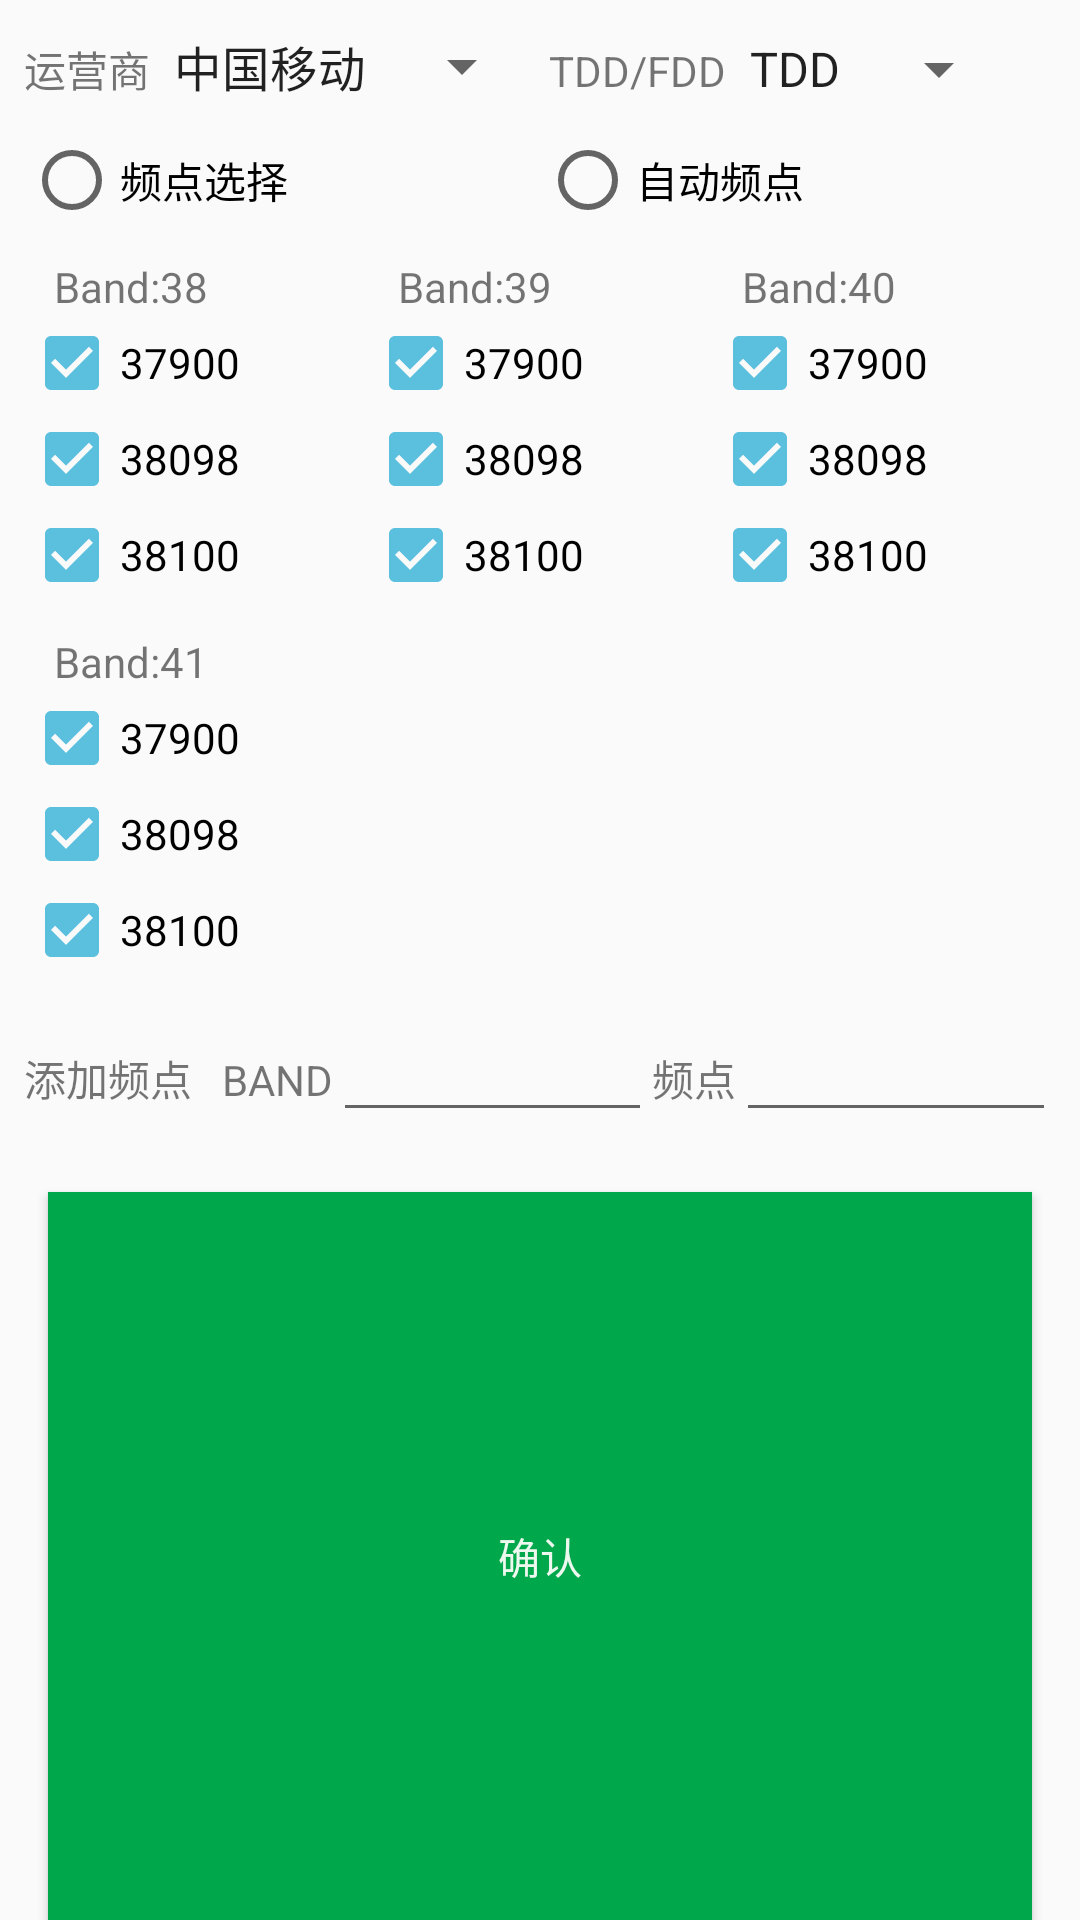

Android layout source for this screen:
<!-- AndroidManifest.xml: application theme AppTheme -->
<!-- res/layout/fragment_mode.xml -->
<LinearLayout xmlns:android="http://schemas.android.com/apk/res/android"
    xmlns:tools="http://schemas.android.com/tools"
    android:layout_width="match_parent"
    android:layout_height="match_parent"
    android:orientation="vertical"
    tools:context="com.dtm.locationsys.fragment.ModeFragment">

    <LinearLayout
        android:layout_width="match_parent"
        android:layout_height="match_parent"
        android:layout_marginLeft="@dimen/page_margin_left"
        android:layout_marginRight="@dimen/page_margin_right"
        android:orientation="vertical">

        <LinearLayout
            android:layout_width="match_parent"
            android:layout_height="wrap_content"
            android:layout_marginTop="10dp"
            android:layout_marginBottom="10dp"
            android:orientation="horizontal">
            
            <TextView
                android:layout_width="wrap_content"
                android:layout_height="wrap_content"
                android:text="@string/operator" />

            <Spinner
                android:id="@+id/spinnerOperator"
                android:layout_width="wrap_content"
                android:layout_height="wrap_content"
                android:entries="@array/operatorList" />

            
            <TextView
                android:layout_width="wrap_content"
                android:layout_height="wrap_content"
                android:layout_marginLeft="5dp"
                android:text="@string/tdd_fdd" />

            <Spinner
                android:id="@+id/spinnerTddFdd"
                android:layout_width="wrap_content"
                android:layout_height="wrap_content"
                android:entries="@array/tddFddList" />
        </LinearLayout>
        
        <LinearLayout
            android:layout_width="match_parent"
            android:layout_height="wrap_content"
            android:orientation="horizontal">

            <RadioGroup
                android:layout_width="match_parent"
                android:layout_height="wrap_content"
                android:orientation="horizontal">
                
                <RadioButton
                    android:id="@+id/rdo_freq_select"
                    android:layout_width="wrap_content"
                    android:layout_height="wrap_content"
                    android:layout_weight="1"
                    android:text="@string/freq_select" />
                
                <RadioButton
                    android:id="@+id/rdo_freq_auto"
                    android:layout_width="wrap_content"
                    android:layout_height="wrap_content"
                    android:layout_weight="1"
                    android:text="@string/freq_auto" />
            </RadioGroup>
        </LinearLayout>


        <LinearLayout
            android:layout_width="match_parent"
            android:layout_height="wrap_content"
            android:layout_marginTop="10dp"
            android:orientation="horizontal">
            
            <LinearLayout
                android:layout_width="wrap_content"
                android:layout_height="wrap_content"
                android:layout_weight="1"
                android:orientation="vertical">

                <TextView
                    android:layout_width="match_parent"
                    android:layout_height="wrap_content"
                    android:layout_marginLeft="10dp"
                    android:text="Band:38" />

                <CheckBox
                    android:layout_width="match_parent"
                    android:layout_height="wrap_content"
                    android:checked="true"
                    android:theme="@style/cb_test"
                    android:text="37900" />

                <CheckBox
                    android:layout_width="match_parent"
                    android:layout_height="wrap_content"
                    android:checked="true"
                    android:theme="@style/cb_test"
                    android:text="38098" />

                <CheckBox
                    android:layout_width="match_parent"
                    android:layout_height="wrap_content"
                    android:checked="true"
                    android:theme="@style/cb_test"
                    android:text="38100" />
            </LinearLayout>

            <LinearLayout
                android:layout_width="wrap_content"
                android:layout_height="wrap_content"
                android:layout_gravity="center_horizontal"
                android:layout_weight="1"
                android:orientation="vertical">

                <TextView
                    android:layout_width="match_parent"
                    android:layout_height="wrap_content"
                    android:layout_marginLeft="10dp"
                    android:text="Band:39" />

                <CheckBox
                    android:layout_width="match_parent"
                    android:layout_height="wrap_content"
                    android:checked="true"
                    android:theme="@style/cb_test"
                    android:text="37900" />

                <CheckBox
                    android:layout_width="match_parent"
                    android:layout_height="wrap_content"
                    android:checked="true"
                    android:theme="@style/cb_test"
                    android:text="38098" />

                <CheckBox
                    android:layout_width="match_parent"
                    android:layout_height="wrap_content"
                    android:checked="true"
                    android:theme="@style/cb_test"
                    android:text="38100" />
            </LinearLayout>

            <LinearLayout
                android:layout_width="wrap_content"
                android:layout_height="wrap_content"
                android:layout_gravity="center_horizontal"
                android:layout_weight="1"
                android:orientation="vertical">

                <TextView
                    android:layout_width="match_parent"
                    android:layout_height="wrap_content"
                    android:layout_marginLeft="10dp"
                    android:text="Band:40" />

                <CheckBox
                    android:layout_width="match_parent"
                    android:layout_height="wrap_content"
                    android:checked="true"
                    android:theme="@style/cb_test"
                    android:text="37900" />

                <CheckBox
                    android:layout_width="match_parent"
                    android:layout_height="wrap_content"
                    android:checked="true"
                    android:theme="@style/cb_test"
                    android:text="38098" />

                <CheckBox
                    android:layout_width="match_parent"
                    android:layout_height="wrap_content"
                    android:checked="true"
                    android:theme="@style/cb_test"
                    android:text="38100" />
            </LinearLayout>
        </LinearLayout>


        <LinearLayout
            android:layout_width="match_parent"
            android:layout_height="wrap_content"
            android:layout_marginTop="10dp"
            android:orientation="horizontal">
            <LinearLayout
                android:layout_width="match_parent"
                android:layout_height="wrap_content"
                android:layout_gravity="center_horizontal"
                android:orientation="vertical">

                <TextView
                    android:layout_width="wrap_content"
                    android:layout_height="wrap_content"
                    android:layout_marginLeft="10dp"
                    android:text="Band:41" />

                <CheckBox
                    android:layout_width="match_parent"
                    android:layout_height="wrap_content"
                    android:checked="true"
                    android:theme="@style/cb_test"
                    android:text="37900" />

                <CheckBox
                    android:layout_width="match_parent"
                    android:layout_height="wrap_content"
                    android:checked="true"
                    android:theme="@style/cb_test"
                    android:text="38098" />

                <CheckBox
                    android:layout_width="match_parent"
                    android:layout_height="wrap_content"
                    android:checked="true"
                    android:theme="@style/cb_test"
                    android:text="38100" />
            </LinearLayout>
        </LinearLayout>

        
        <LinearLayout
            android:layout_width="match_parent"
            android:layout_height="wrap_content"
            android:layout_marginTop="10dp"
            android:orientation="horizontal">
            <TextView
                android:layout_width="wrap_content"
                android:layout_height="wrap_content"
                android:text="@string/freq_add"/>
            <TextView
                android:layout_width="wrap_content"
                android:layout_height="wrap_content"
                android:layout_marginLeft="10dp"
                android:text="@string/band_name"/>
            <EditText
                android:id="@+id/txt_band"
                android:layout_width="wrap_content"
                android:layout_height="wrap_content"
                android:layout_weight="1"/>
            <TextView
                android:layout_width="wrap_content"
                android:layout_height="wrap_content"
                android:text="@string/freq_point"/>
            <EditText
                android:id="@+id/txt_freq_point"
                android:layout_width="wrap_content"
                android:layout_height="wrap_content"
                android:layout_weight="1"/>

        </LinearLayout>
        <Button
            android:id="@+id/btn_confirm"
            android:layout_width="match_parent"
            android:layout_height="@dimen/big_btn_h"
            android:layout_weight="1"
            android:layout_marginTop="20dp"
            android:layout_marginRight="@dimen/page_margin_right"
            android:layout_marginLeft="@dimen/page_margin_right"
            android:background="@color/btn_bg_color"
            android:textColor="@color/btn_font_color"
            android:text="@string/btn_confirm"/>

    </LinearLayout>


</LinearLayout>
<!-- resources referenced by this layout -->
<resources>
  <string-array name="operatorList">
          <item>中国移动</item>
          <item>中国联通</item>
          <item>中国电信</item>
      </string-array>
  <string-array name="tddFddList">
          <item>TDD</item>
          <item>FDD</item>
      </string-array>
  <color name="btn_bg_color">#00A74B</color>
  <color name="btn_font_color">#EDF8EE</color>
  <dimen name="big_btn_h">40dp</dimen>
  <dimen name="page_margin_left">8dp</dimen>
  <dimen name="page_margin_right">8dp</dimen>
  <string name="band_name">BAND</string>
  <string name="btn_confirm">确认</string>
  <string name="freq_add">添加频点</string>
  <string name="freq_auto">自动频点</string>
  <string name="freq_point">频点</string>
  <string name="freq_select">频点选择</string>
  <string name="operator">运营商</string>
  <string name="tdd_fdd">TDD/FDD</string>
  <style name="cb_test">
          
          <item name="android:colorControlHighlight">@color/colorPrimary</item>
          
          <item name="colorAccent">#5BC0DE</item>
      </style>
  <style name="AppTheme" parent="Theme.AppCompat.Light.DarkActionBar">
          
          <item name="colorPrimary">#333C49</item>
          <item name="colorPrimaryDark">#333C49</item>
          <item name="colorAccent">#00D083</item>
  
      </style>
  <color name="colorPrimary">#3F51B5</color>
</resources>
